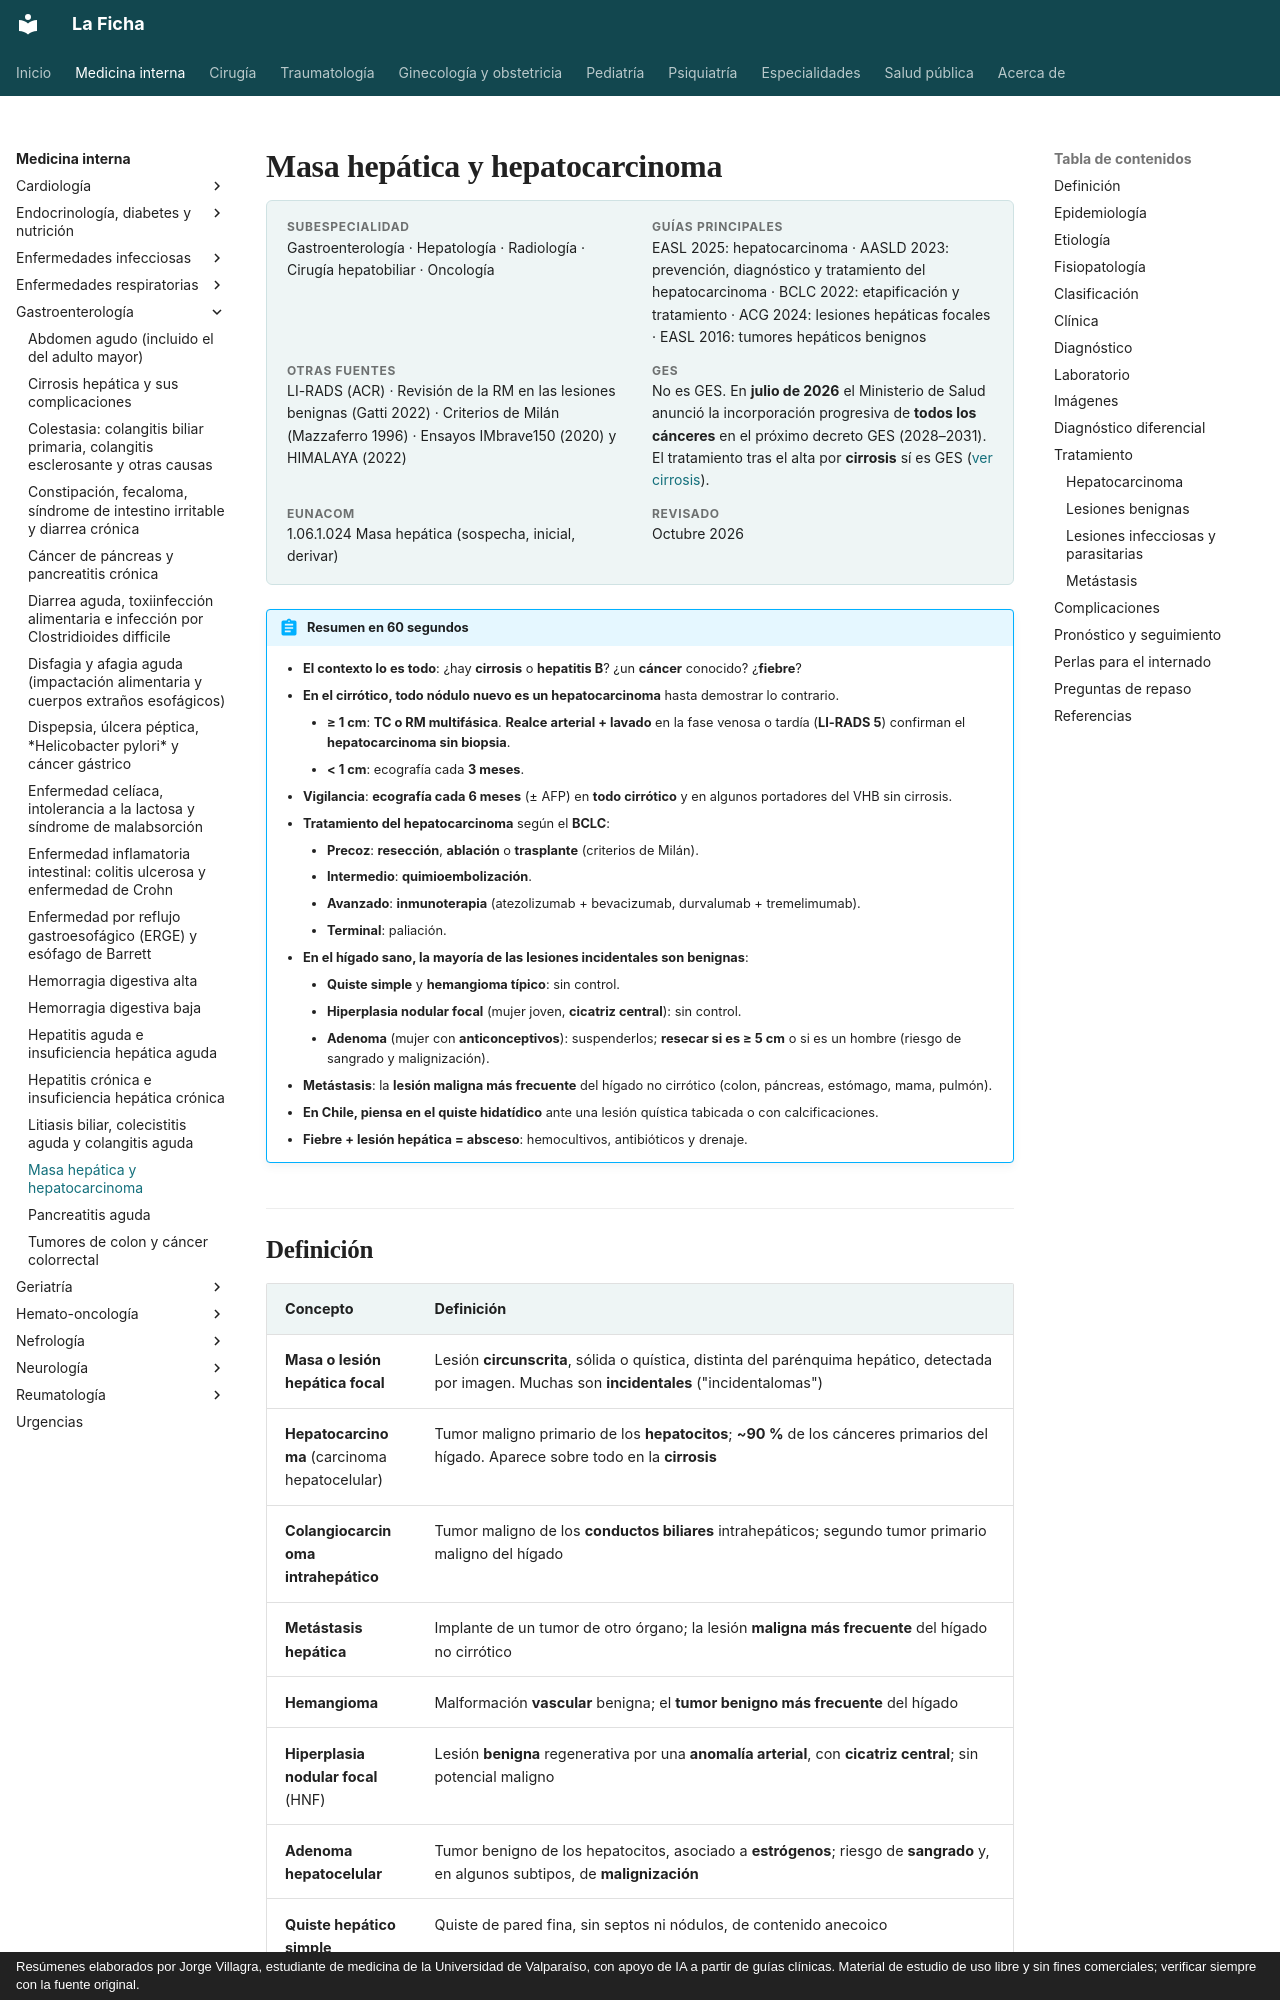

repository: jorgevillagrareyes-dotcom/Medicina-interna · page: gastroenterologia/masa-hepatica-y-hepatocarcinoma.html · generator: mkdocs · copyright: Resúmenes elaborados por Jorge Villagra, estudiante de medicina de la Universidad de Valparaíso, con apoyo de IA a partir de guías clínicas. Material de estudio de uso libre y sin fines comerciales; verificar siempre con la fuente original.

---
tags:
  - Gastroenterología
---

# Masa hepática y hepatocarcinoma

<div class="ficha" markdown>

**Subespecialidad**
Gastroenterología · Hepatología · Radiología · Cirugía hepatobiliar · Oncología

**Guías principales**
EASL 2025: hepatocarcinoma · AASLD 2023: prevención, diagnóstico y tratamiento del hepatocarcinoma · BCLC 2022: etapificación y tratamiento · ACG 2024: lesiones hepáticas focales · EASL 2016: tumores hepáticos benignos

**Otras fuentes**
LI-RADS (ACR) · Revisión de la RM en las lesiones benignas (Gatti 2022) · Criterios de Milán (Mazzaferro 1996) · Ensayos IMbrave150 (2020) y HIMALAYA (2022)

**GES**
No es GES. En **julio de 2026** el Ministerio de Salud anunció la incorporación progresiva de **todos los cánceres** en el próximo decreto GES (2028–2031). El tratamiento tras el alta por **cirrosis** sí es GES ([ver cirrosis](cirrosis-y-complicaciones.md)).

**EUNACOM**
1.06.1.024 Masa hepática (sospecha, inicial, derivar)

**Revisado**
Octubre 2026

</div>

!!! abstract "Resumen en 60 segundos"
    - **El contexto lo es todo**: ¿hay **cirrosis** o **hepatitis B**? ¿un **cáncer** conocido? ¿**fiebre**?
    - **En el cirrótico, todo nódulo nuevo es un hepatocarcinoma** hasta demostrar lo contrario.
        - **≥ 1 cm**: **TC o RM multifásica**. **Realce arterial + lavado** en la fase venosa o tardía (**LI-RADS 5**) confirman el **hepatocarcinoma sin biopsia**.
        - **< 1 cm**: ecografía cada **3 meses**.
    - **Vigilancia**: **ecografía cada 6 meses** (± AFP) en **todo cirrótico** y en algunos portadores del VHB sin cirrosis.
    - **Tratamiento del hepatocarcinoma** según el **BCLC**:
        - **Precoz**: **resección**, **ablación** o **trasplante** (criterios de Milán).
        - **Intermedio**: **quimioembolización**.
        - **Avanzado**: **inmunoterapia** (atezolizumab + bevacizumab, durvalumab + tremelimumab).
        - **Terminal**: paliación.
    - **En el hígado sano, la mayoría de las lesiones incidentales son benignas**:
        - **Quiste simple** y **hemangioma típico**: sin control.
        - **Hiperplasia nodular focal** (mujer joven, **cicatriz central**): sin control.
        - **Adenoma** (mujer con **anticonceptivos**): suspenderlos; **resecar si es ≥ 5 cm** o si es un hombre (riesgo de sangrado y malignización).
    - **Metástasis**: la **lesión maligna más frecuente** del hígado no cirrótico (colon, páncreas, estómago, mama, pulmón).
    - **En Chile, piensa en el quiste hidatídico** ante una lesión quística tabicada o con calcificaciones.
    - **Fiebre + lesión hepática = absceso**: hemocultivos, antibióticos y drenaje.
